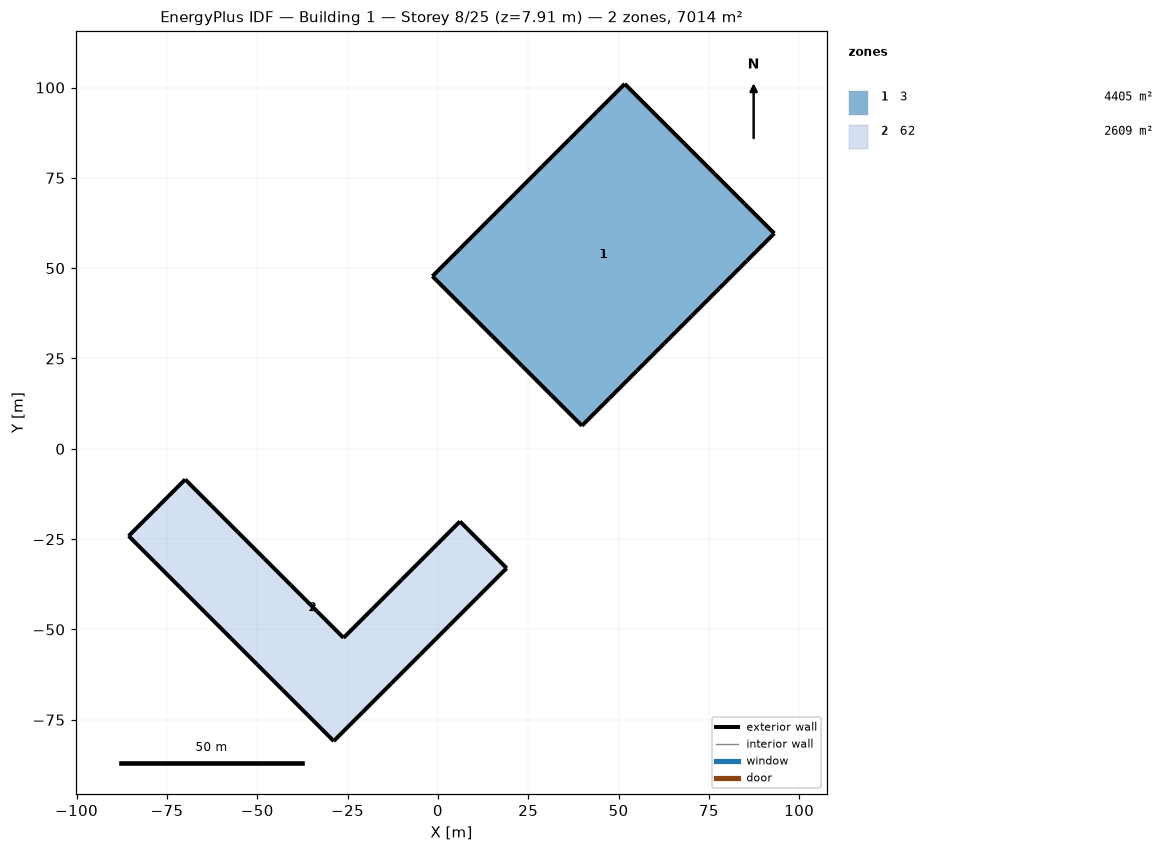
=== STOREY PLAN SPEC (per zone: floor XY polygon, exterior-wall plan segments, windows/doors) ===
zone 1: 3  (4405.2 m²)
  floor: (51.72, 101.00) (60.00, 92.72) (68.27, 84.45) (76.55, 76.17) (84.82, 67.90) (93.10, 59.62) (85.49, 52.02) (77.89, 44.41) (70.28, 36.81) (62.68, 29.20) (55.07, 21.60) (47.47, 13.99) (39.86, 6.39) (31.59, 14.66) (23.31, 22.93) (15.04, 31.21) (6.76, 39.48) (-1.51, 47.76) (6.09, 55.36) (13.70, 62.97) (21.30, 70.57) (28.91, 78.18) (36.51, 85.79) (44.12, 93.39)
  exterior wall: (60.00, 92.72) – (51.72, 101.00)  [11.7 m]
  exterior wall: (68.27, 84.45) – (60.00, 92.72)  [11.7 m]
  exterior wall: (76.55, 76.17) – (68.27, 84.45)  [11.7 m]
  exterior wall: (84.82, 67.90) – (76.55, 76.17)  [11.7 m]
  exterior wall: (93.10, 59.62) – (84.82, 67.90)  [11.7 m]
  exterior wall: (85.49, 52.02) – (93.10, 59.62)  [10.8 m]
  exterior wall: (77.89, 44.41) – (85.49, 52.02)  [10.8 m]
  exterior wall: (70.28, 36.81) – (77.89, 44.41)  [10.8 m]
  exterior wall: (62.68, 29.20) – (70.28, 36.81)  [10.8 m]
  exterior wall: (55.07, 21.60) – (62.68, 29.20)  [10.8 m]
  exterior wall: (47.47, 13.99) – (55.07, 21.60)  [10.8 m]
  exterior wall: (39.86, 6.39) – (47.47, 13.99)  [10.8 m]
  exterior wall: (31.59, 14.66) – (39.86, 6.39)  [11.7 m]
  exterior wall: (23.31, 22.93) – (31.59, 14.66)  [11.7 m]
  exterior wall: (15.04, 31.21) – (23.31, 22.93)  [11.7 m]
  exterior wall: (6.76, 39.48) – (15.04, 31.21)  [11.7 m]
  exterior wall: (-1.51, 47.76) – (6.76, 39.48)  [11.7 m]
  exterior wall: (6.09, 55.36) – (-1.51, 47.76)  [10.8 m]
  exterior wall: (13.70, 62.97) – (6.09, 55.36)  [10.8 m]
  exterior wall: (21.30, 70.57) – (13.70, 62.97)  [10.8 m]
  exterior wall: (28.91, 78.18) – (21.30, 70.57)  [10.8 m]
  exterior wall: (36.51, 85.79) – (28.91, 78.18)  [10.8 m]
  exterior wall: (44.12, 93.39) – (36.51, 85.79)  [10.8 m]
  exterior wall: (51.72, 101.00) – (44.12, 93.39)  [10.8 m]
zone 2: 62  (2609.1 m²)
  floor: (-85.59, -24.13) (-77.77, -16.30) (-69.94, -8.48) (-62.64, -15.79) (-55.33, -23.09) (-48.03, -30.40) (-40.72, -37.70) (-33.42, -45.01) (-26.11, -52.31) (-18.06, -44.26) (-10.00, -36.21) (-1.95, -28.15) (6.10, -20.10) (12.57, -26.57) (19.03, -33.03) (11.05, -41.01) (3.08, -48.98) (-4.90, -56.96) (-12.87, -64.94) (-20.85, -72.91) (-28.83, -80.89) (-35.92, -73.79) (-43.02, -66.70) (-50.11, -59.60) (-57.21, -52.51) (-64.30, -45.41) (-71.40, -38.32) (-78.49, -31.22)
  exterior wall: (-77.77, -16.30) – (-85.59, -24.13)  [11.1 m]
  exterior wall: (-69.94, -8.48) – (-77.77, -16.30)  [11.1 m]
  exterior wall: (-62.64, -15.79) – (-69.94, -8.48)  [10.3 m]
  exterior wall: (-55.33, -23.09) – (-62.64, -15.79)  [10.3 m]
  exterior wall: (-48.03, -30.40) – (-55.33, -23.09)  [10.3 m]
  exterior wall: (-40.72, -37.70) – (-48.03, -30.40)  [10.3 m]
  exterior wall: (-33.42, -45.01) – (-40.72, -37.70)  [10.3 m]
  exterior wall: (-26.11, -52.31) – (-33.42, -45.01)  [10.3 m]
  exterior wall: (-18.06, -44.26) – (-26.11, -52.31)  [11.4 m]
  exterior wall: (-10.00, -36.21) – (-18.06, -44.26)  [11.4 m]
  exterior wall: (-1.95, -28.15) – (-10.00, -36.21)  [11.4 m]
  exterior wall: (6.10, -20.10) – (-1.95, -28.15)  [11.4 m]
  exterior wall: (12.57, -26.57) – (6.10, -20.10)  [9.1 m]
  exterior wall: (19.03, -33.03) – (12.57, -26.57)  [9.1 m]
  exterior wall: (11.05, -41.01) – (19.03, -33.03)  [11.3 m]
  exterior wall: (3.08, -48.98) – (11.05, -41.01)  [11.3 m]
  exterior wall: (-4.90, -56.96) – (3.08, -48.98)  [11.3 m]
  exterior wall: (-12.87, -64.94) – (-4.90, -56.96)  [11.3 m]
  exterior wall: (-20.85, -72.91) – (-12.87, -64.94)  [11.3 m]
  exterior wall: (-28.83, -80.89) – (-20.85, -72.91)  [11.3 m]
  exterior wall: (-35.92, -73.79) – (-28.83, -80.89)  [10.0 m]
  exterior wall: (-43.02, -66.70) – (-35.92, -73.79)  [10.0 m]
  exterior wall: (-50.11, -59.60) – (-43.02, -66.70)  [10.0 m]
  exterior wall: (-57.21, -52.51) – (-50.11, -59.60)  [10.0 m]
  exterior wall: (-64.30, -45.41) – (-57.21, -52.51)  [10.0 m]
  exterior wall: (-71.40, -38.32) – (-64.30, -45.41)  [10.0 m]
  exterior wall: (-78.49, -31.22) – (-71.40, -38.32)  [10.0 m]
  exterior wall: (-85.59, -24.13) – (-78.49, -31.22)  [10.0 m]

=== DERIVED (storey summary) ===
Building: Building 1
Storey: 8 of 25  (floor level z = 7.91 m)
Storey gross floor area: 7014.3 m²
Zones on this storey: 2
  - 3: floor 4405.2 m²; exterior wall 267.6 m (222.8 m²); WWR 0.0%
  - 62: floor 2609.1 m²; exterior wall 295.9 m (246.3 m²); WWR 0.0%
Zone adjacency: (none detected)